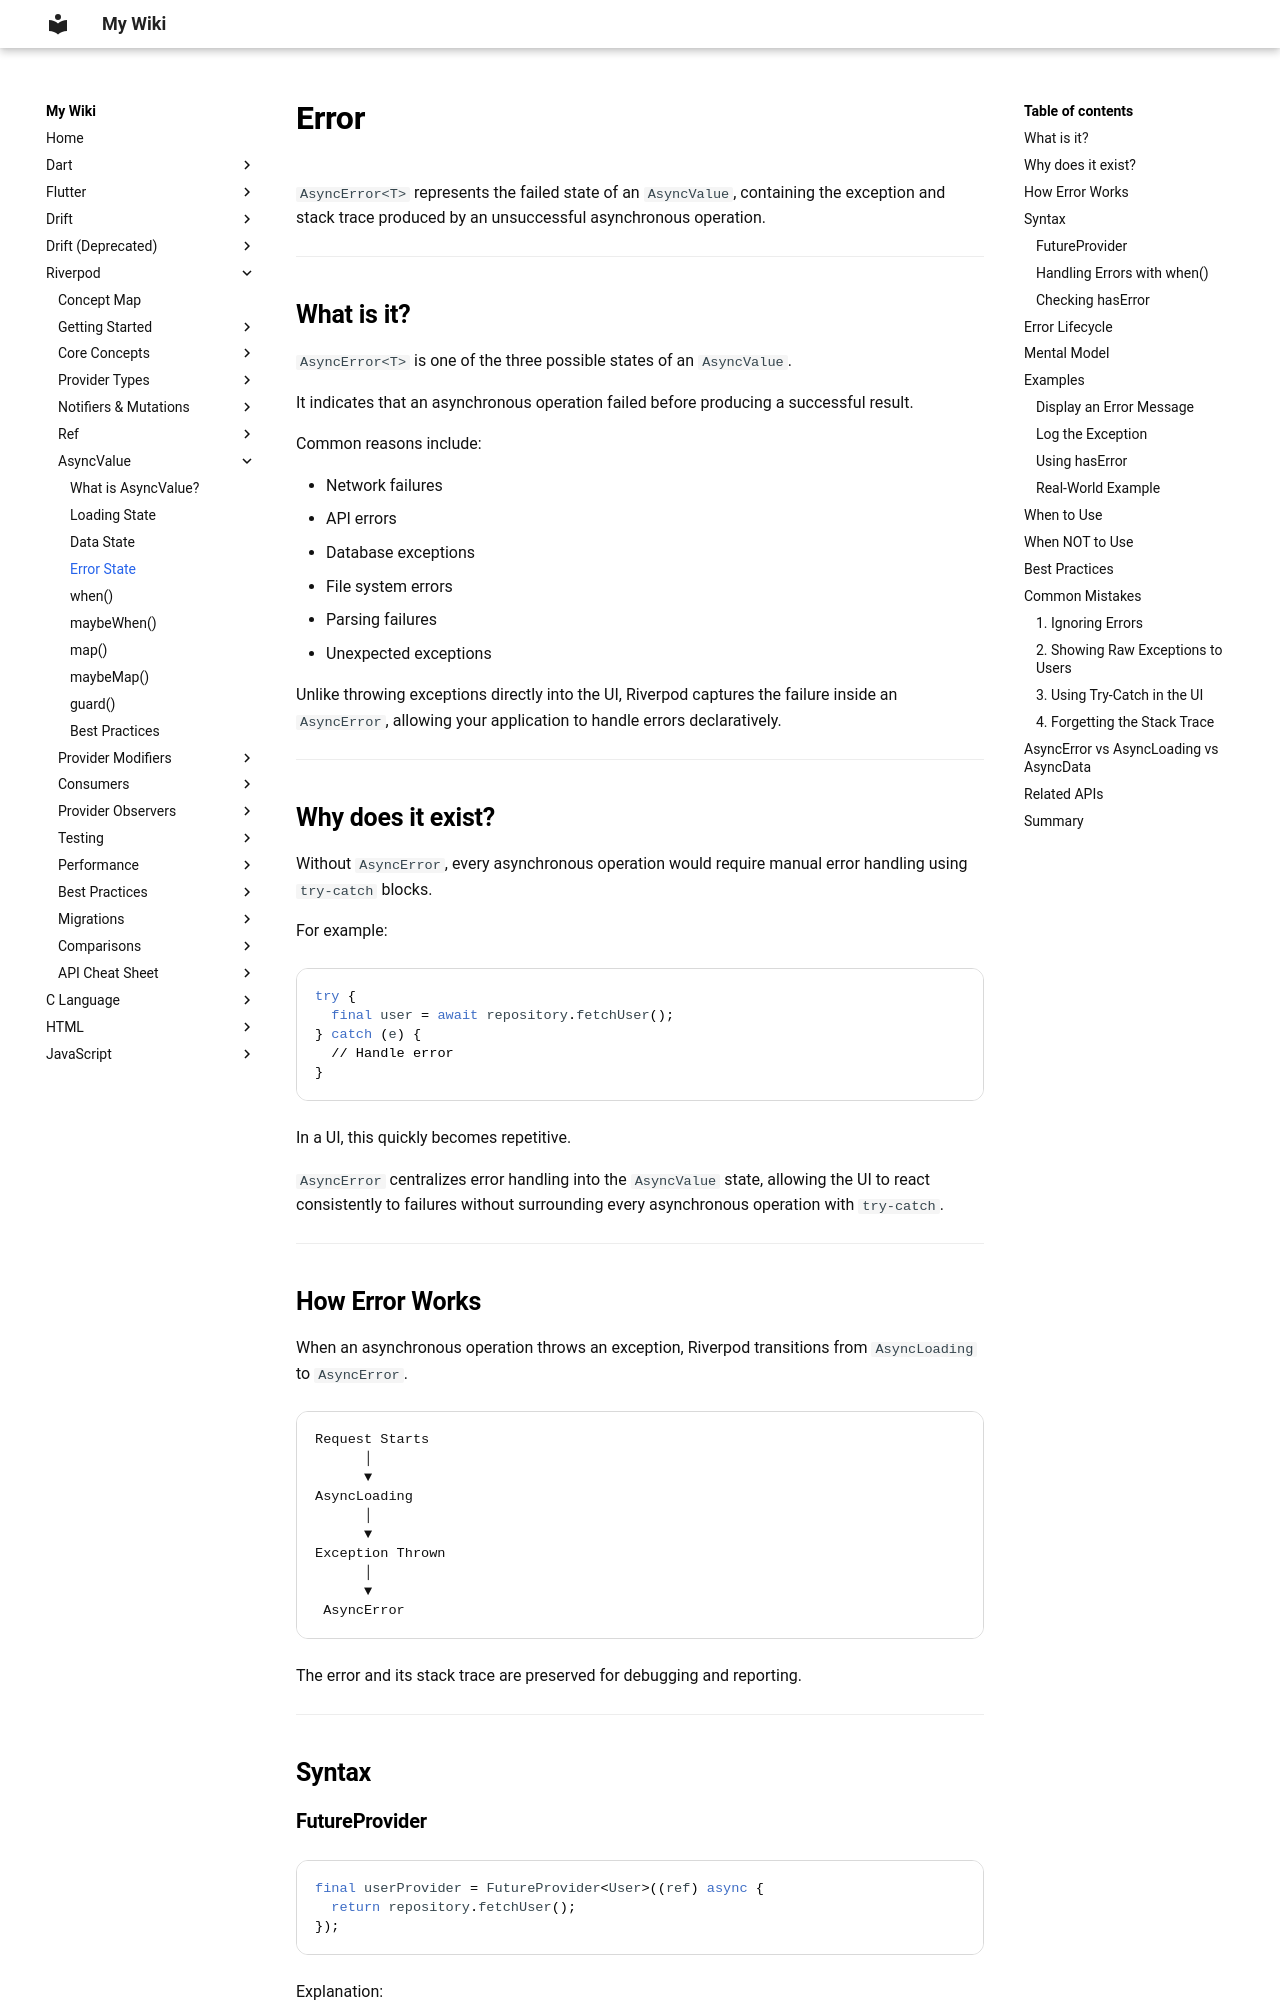

repository: aromalsibu/my-dev-wiki · page: riverpod/06_async_value/04_error/index.html · generator: mkdocs

# Error

`AsyncError<T>` represents the failed state of an `AsyncValue`, containing the exception and stack trace produced by an unsuccessful asynchronous operation.

---

## What is it?

`AsyncError<T>` is one of the three possible states of an `AsyncValue`.

It indicates that an asynchronous operation failed before producing a successful result.

Common reasons include:

- Network failures
- API errors
- Database exceptions
- File system errors
- Parsing failures
- Unexpected exceptions

Unlike throwing exceptions directly into the UI, Riverpod captures the failure inside an `AsyncError`, allowing your application to handle errors declaratively.

---

## Why does it exist?

Without `AsyncError`, every asynchronous operation would require manual error handling using `try-catch` blocks.

For example:

```dart
try {
  final user = await repository.fetchUser();
} catch (e) {
  // Handle error
}
```

In a UI, this quickly becomes repetitive.

`AsyncError` centralizes error handling into the `AsyncValue` state, allowing the UI to react consistently to failures without surrounding every asynchronous operation with `try-catch`.

---
